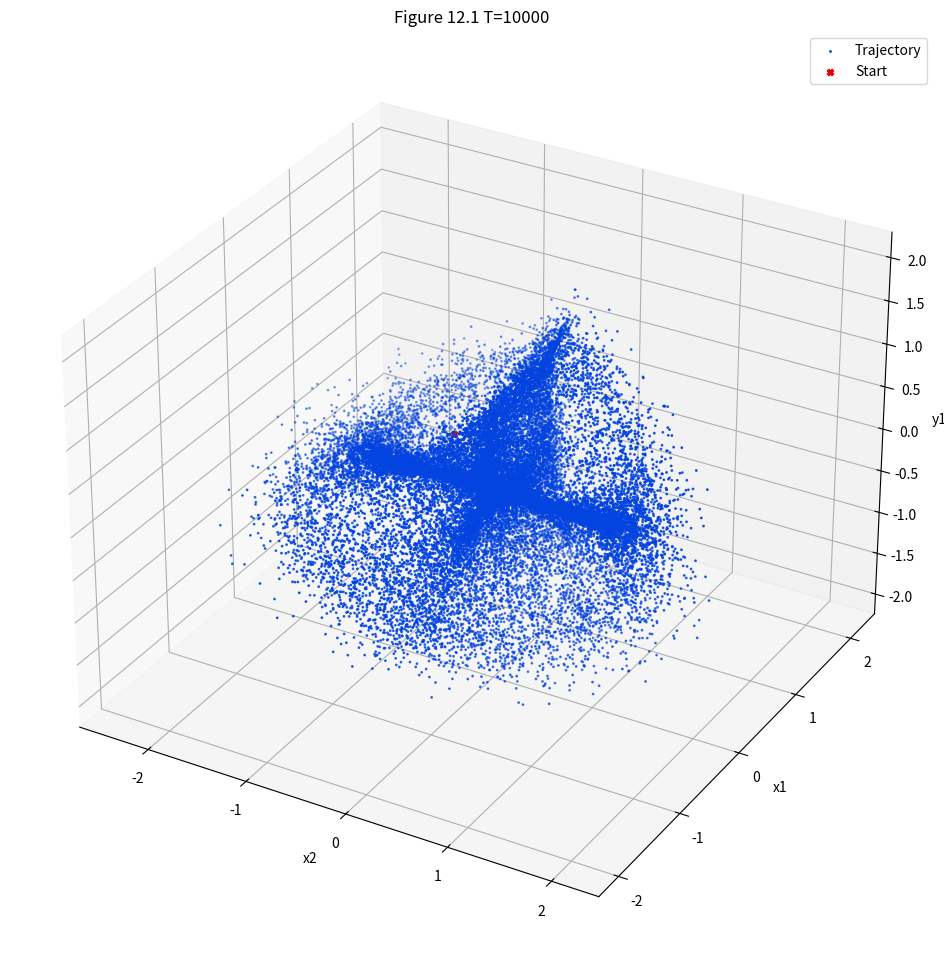

This figure's Python source: (Note: this script raises an exception after producing the figure.)
#!/usr/bin/env python

#   Copyright (C) 2023 Simon Crase

#   This program is free software: you can redistribute it and/or modify
#   it under the terms of the GNU General Public License as published by
#   the Free Software Foundation, either version 3 of the License, or
#   (at your option) any later version.

#  This program is distributed in the hope that it will be useful,
#  but WITHOUT ANY WARRANTY; without even the implied warranty of
#  MERCHANTABILITY or FITNESS FOR A PARTICULAR PURPOSE.  See the
#  GNU General Public License for more details.

#  You should have received a copy of the GNU General Public License
#  along with this program.  If not, see <https://www.gnu.org/licenses/>.

'''Chaosbook Example 12.8: Visualize two-modes flow, Example 12.9 short relative periods, exercise 12.7'''


from argparse import ArgumentParser
from os.path import  basename,splitext,join
from time import time
import numpy as np
from matplotlib.pyplot import figure, show
from matplotlib.cm import ScalarMappable
from matplotlib.colors import Normalize
from scipy.integrate import solve_ivp

mu1 = -2.8
a2 = -2.66
c1 = -7.75

def parse_args():
    '''Define and parse command line arguments'''
    parser = ArgumentParser(description=__doc__)
    parser.add_argument('--T', type=float, default=10000)
    parser.add_argument('--show',  default=False, action='store_true', help='Show plots')
    parser.add_argument('--axes', type=int, nargs=3, default=[2,0,1])
    parser.add_argument('--action', choices=['solution', 'fp'], default='solution')
    return parser.parse_args()

ix1 = 0
iy1 = 1
ix2 = 2
iy2 = 3
labels = ['x1','y1', 'x2','y2']

def Velocity(t,ssp):
    x1 = ssp[ix1]
    y1 = ssp[iy1]
    x2 = ssp[ix2]
    y2 = ssp[iy2]
    r2 = x1**2 + y1**2
    return np.array([
        (mu1-r2)*x1 + c1*(x1*x2 + y1*y2),
        (mu1-r2)*y1 + c1*(x1*y2 - x2*y1),
        x2 + y2 + x1**2 - y1**2 + a2*x2*r2 ,
        -x2 + y2+ 2*x1*y1 + a2*y2*r2
    ])

def get_name_for_save(extra = None,
                      sep = '-',
                      figs = './figs'):
    '''
    Extract name for saving figure

    Parameters:
        extra    Used if we want to save more than one figure to distinguish file names
        sep      Used if we want to save more than one figure to separate extra from basic file name
        figs     Path name for saving figure

    Returns:
        A file name composed of pathname for figures, plus the base name for
        source file, with extra distinguising information if required
    '''
    basic = splitext(basename(__file__))[0]
    name = basic if extra==None else f'{basic}{sep}{extra}'
    return join(figs,name)

if __name__=='__main__':
    start  = time()
    args = parse_args()
    match args.action:
        case 'solution':
            rng = np.random.default_rng()
            ssp = rng.uniform(-1,1,4)
            solution = solve_ivp(Velocity, (0,args.T), ssp)

            fig = figure(figsize=(12,12))

            ax1 = fig.add_subplot(1,1,1,projection='3d')
            ax1.scatter(solution.y[args.axes[0],:],solution.y[args.axes[1],:],solution.y[args.axes[2],:],
                        s = 1,
                        c = 'xkcd:blue',
                        label = 'Trajectory')
            ax1.scatter(solution.y[args.axes[0],0],solution.y[args.axes[1],0],solution.y[args.axes[2],0],
                        marker = 'X',
                        label = 'Start',
                        c = 'xkcd:red')

            ax1.set_xlabel(labels[args.axes[0]])
            ax1.set_ylabel(labels[args.axes[1]])
            ax1.set_zlabel(labels[args.axes[2]])
            ax1.legend()
            ax1.set_title(f'Figure 12.1 T={args.T}')

        case 'fp':

            fig = figure(figsize=(12,12))
            Itineraries = ['1', '01', '0111', '01101']

            Starts = np.array([[0.4525719, 0.0, 0.0509257, 0.0335428, 3.6415120],
                               [0.4517771, 0.0, 0.0202026, 0.0405222, 7.3459412],
                               [0.4514665, 0.0, 0.0108291, 0.0424373, 14.6795175],
                               [0.4503967, 0.0, -0.0170958, 0.0476009, 18.3874094]
                               ])
            m,_ = Starts.shape

            for i in range(m):
                ax3 = fig.add_subplot(2,2,i+1,projection='3d')
                T = Starts[i,4]
                solution = solve_ivp(Velocity, (0,T), Starts[i,0:4],
                                     t_eval=np.linspace(0,T,1000),
                                     rtol=1.0e-9,
                                     atol=1.0e-9)
                ax3.scatter(solution.y[args.axes[0],:],solution.y[args.axes[1],:],solution.y[args.axes[2],:],
                            s = 1)
                ax3.scatter(solution.y[args.axes[0],0],solution.y[args.axes[1],0],solution.y[args.axes[2],0],
                            marker = 'X',
                            label = 'Start',
                            c = 'xkcd:red')
                ax3.set_title( Itineraries[i])
                ax3.set_xlabel(labels[args.axes[0]])
                ax3.set_ylabel(labels[args.axes[1]])
                ax3.set_zlabel(labels[args.axes[2]])


    fig.savefig(get_name_for_save())
    elapsed = time() - start
    minutes = int(elapsed/60)
    seconds = elapsed - 60*minutes
    print (f'Elapsed Time {minutes} m {seconds:.2f} s')
    if args.show:
        show()
